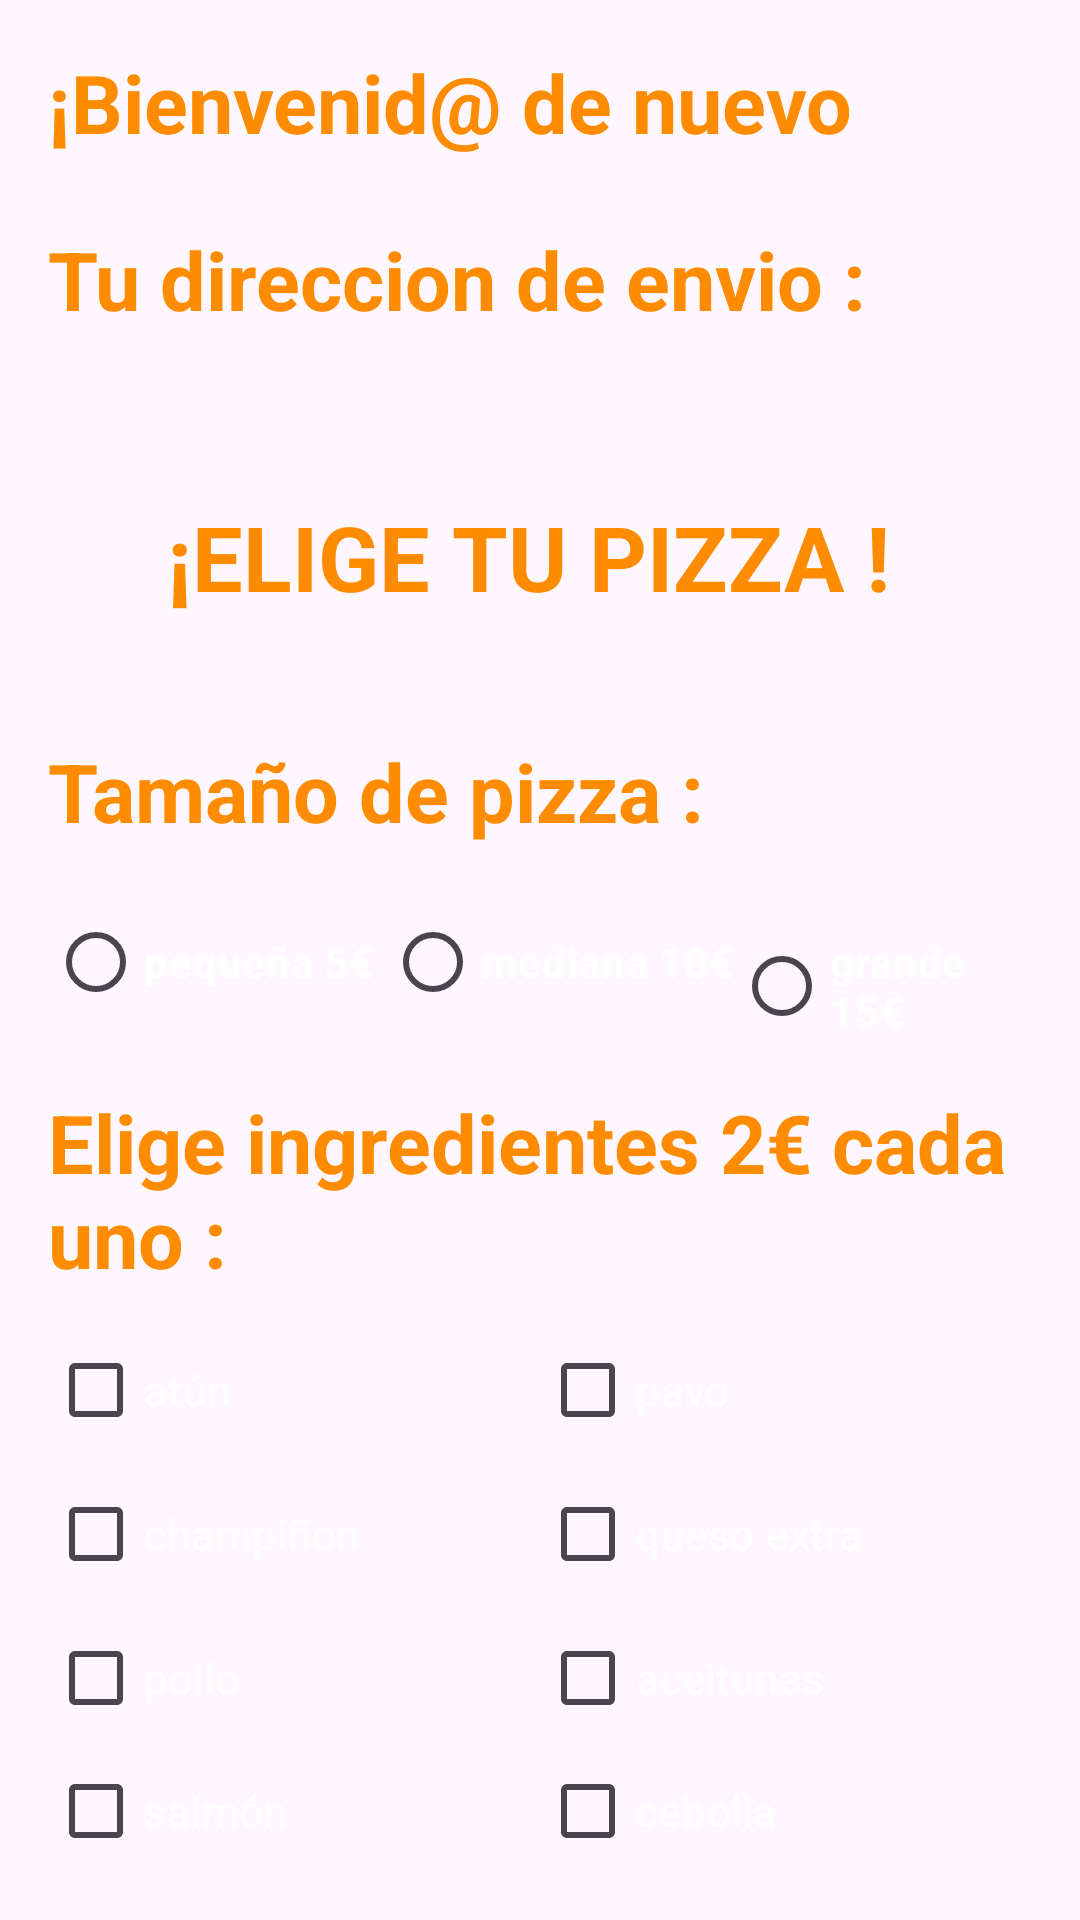

Write the Android layout XML for this screen, with the resource values it uses.
<!-- AndroidManifest.xml: application theme Theme.Pizzeria_Con_Login -->
<!-- res/layout/activity_pedir_pizza.xml -->
<?xml version="1.0" encoding="utf-8"?>
<LinearLayout xmlns:android="http://schemas.android.com/apk/res/android"
    xmlns:app="http://schemas.android.com/apk/res-auto"
    xmlns:tools="http://schemas.android.com/tools"
    android:id="@+id/main"
    android:layout_width="match_parent"
    android:layout_height="match_parent"
    android:orientation="vertical"
    android:background="@drawable/nuevo_fondo"
    android:padding="16dp"
    tools:context=".PedirPizzaActivity">

<LinearLayout
    android:layout_width="match_parent"
    android:layout_height="wrap_content"
    android:orientation="horizontal">

    <TextView
        android:layout_width="wrap_content"
        android:layout_height="wrap_content"
        android:text="¡Bienvenid@ de nuevo "
        android:textAlignment="center"
        android:layout_gravity="center_horizontal"
        android:textSize="27sp"
        android:textColor="#FF8C00"
        android:textStyle="bold"
        android:layout_marginTop="23dp"

        />

    <TextView
        android:layout_width="wrap_content"
        android:layout_height="wrap_content"
        android:textAlignment="center"
        android:layout_gravity="center_horizontal"
        android:textSize="27sp"
        android:textColor="#FF6500"
        android:textStyle="bold"
        android:text=" "
        android:layout_marginTop="23dp"
        android:id="@+id/bienvenidaUsernmae"

        android:shadowColor="#80FFFFFF"
        android:shadowDx="2"
        android:shadowDy="10"
        android:shadowRadius="5"
       />


</LinearLayout>

        <TextView
            android:layout_width="wrap_content"
            android:layout_height="wrap_content"
            android:text="Tu direccion de envio :  "
            android:textAlignment="center"
            android:textSize="27sp"
            android:textColor="#FF8C00"
            android:textStyle="bold"
            />

    <TextView
        android:layout_width="match_parent"
        android:layout_height="wrap_content"
        android:textColor="#FFFFFF"
        android:textStyle="bold"
        android:textSize="22sp"
        android:layout_marginTop="6dp"
        android:layout_marginBottom="9dp"
        android:id="@+id/userDatosEnvio"
        />


    <TextView
        android:layout_width="wrap_content"
        android:layout_height="wrap_content"
        android:layout_gravity="center_horizontal"
        android:layout_marginTop="10dp"
        android:layout_marginBottom="20dp"
        android:text="¡ELIGE TU PIZZA ! "
        android:textAlignment="center"
        android:textColor="#FF8C00"
        android:textSize="30sp"
        android:textStyle="bold" />

    <TextView
        android:layout_marginTop="20dp"
        android:layout_width="wrap_content"
        android:layout_height="wrap_content"
        android:textSize="27sp"
        android:textColor="#FF8C00"
        android:textStyle="bold"
        android:text="Tamaño de pizza : "
        />

    <RadioGroup
        android:layout_marginTop="15dp"
        android:layout_width="wrap_content"
        android:layout_height="wrap_content"
        android:orientation="horizontal"
        android:id="@+id/Grupo1">

        <RadioButton
            android:layout_width="wrap_content"
            android:layout_height="wrap_content"
            android:id="@+id/small"
            android:textStyle="bold"
            android:text="pequeña 5€ "
            android:textColor="#FFFFFF"
            android:buttonTint="#FFFFFF"
            />

        <RadioButton
            android:layout_width="wrap_content"
            android:layout_height="wrap_content"
            android:id="@+id/medium"
            android:textStyle="bold"
            android:text="mediana 10€"
            android:textColor="#FFFFFF"
            android:buttonTint="#FFFFFF"
            />

        <RadioButton
            android:layout_width="wrap_content"
            android:layout_height="wrap_content"
            android:id="@+id/big"
            android:textStyle="bold"
            android:text="grande 15€"
            android:textColor="#FFFFFF"
            android:buttonTint="#FFFFFF"
            />
    </RadioGroup>

    <TextView
        android:layout_width="wrap_content"
        android:layout_height="wrap_content"
        android:layout_marginTop="18dp"
        android:textSize="27sp"
        android:textColor="#FF8C00"
        android:textStyle="bold"
        android:text="Elige ingredientes 2€ cada uno : "
        />

    <LinearLayout
        android:layout_marginTop="9dp"
        android:layout_width="match_parent"
        android:layout_height="wrap_content"
        android:orientation="horizontal">

        <LinearLayout
            android:layout_width="0dp"
            android:layout_height="wrap_content"
            android:layout_weight="1"
            android:orientation="vertical">

            <CheckBox
                android:buttonTint="#FFFFFF"
                android:layout_width="wrap_content"
                android:layout_height="wrap_content"
                android:id="@+id/atun"
                android:text="atún"
                android:textColor="#FFFFFF"
                />

            <CheckBox
                android:buttonTint="#FFFFFF"
                android:layout_width="wrap_content"
                android:layout_height="wrap_content"
                android:id="@+id/champinion"
                android:text="champiñon"
                android:textColor="#FFFFFF"
                />

            <CheckBox
                android:layout_width="wrap_content"
                android:layout_height="wrap_content"
                android:text="pollo"
                android:id="@+id/pollo"
                android:textColor="#FFFFFF"
                android:buttonTint="#FFFFFF"
                />

            <CheckBox
                android:layout_width="wrap_content"
                android:layout_height="wrap_content"
                android:id="@+id/salmon"
                android:text="salmón"
                android:textColor="#FFFFFF"
                android:buttonTint="#FFFFFF"
                />
        </LinearLayout>

        <LinearLayout
            android:layout_width="0dp"
            android:layout_height="wrap_content"
            android:layout_weight="1"
            android:orientation="vertical">

            <CheckBox
                android:layout_width="wrap_content"
                android:layout_height="wrap_content"
                android:id="@+id/pavo"
                android:text="pavo"
                android:textColor="#FFFFFF"
                android:buttonTint="#FFFFFF"
                />

            <CheckBox
                android:id="@+id/quesoExtra"
                android:layout_width="wrap_content"
                android:layout_height="wrap_content"
                android:text="queso extra"
                android:buttonTint="#FFFFFF"
                android:textColor="#FFFFFF" />

            <CheckBox
                android:layout_width="wrap_content"
                android:layout_height="wrap_content"
                android:id="@+id/aceitunas"
                android:text="aceitunas"
                android:textColor="#FFFFFF"
                android:buttonTint="#FFFFFF"
                />

            <CheckBox
                android:layout_width="wrap_content"
                android:layout_height="wrap_content"
                android:id="@+id/cebolla"
                android:text="cebolla"
                android:textColor="#FFFFFF"
                android:buttonTint="#FFFFFF"
                />
        </LinearLayout>
    </LinearLayout>

    <Button
        android:layout_width="wrap_content"
        android:layout_height="wrap_content"
        android:text="hacer pedido"
        android:id="@+id/btnComprar"
        android:textColor="#FFFFFF"
        android:textStyle="bold"
        android:backgroundTint="#FF8C00"
        android:layout_gravity="center_horizontal"
        android:layout_marginTop="20dp"
        android:layout_marginBottom="20dp"
        />

</LinearLayout>
<!-- resources referenced by this layout -->
<resources>
  <style name="Theme.Pizzeria_Con_Login" parent="Base.Theme.Pizzeria_Con_Login" />
  <style name="Base.Theme.Pizzeria_Con_Login" parent="Theme.Material3.DayNight.NoActionBar">
          
          
      </style>
</resources>
